The GitHub repository TheClav/Trickski-Image-Classifier contains a labelled image folder "trickski_data" with 4 categories: back, forward, left, right. Examples follow, each with its label.

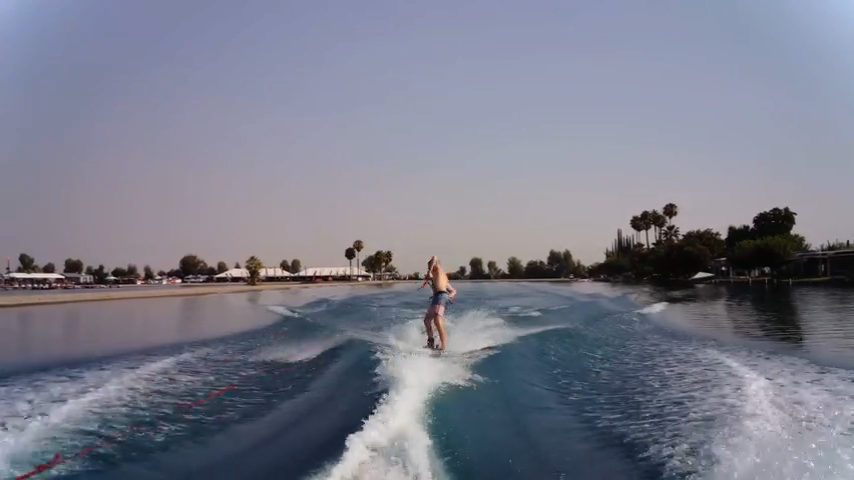
Label: left

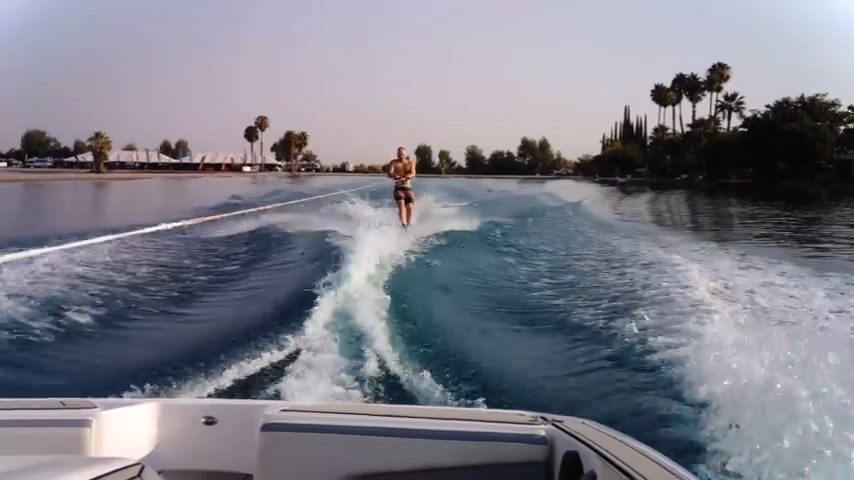
Label: forward

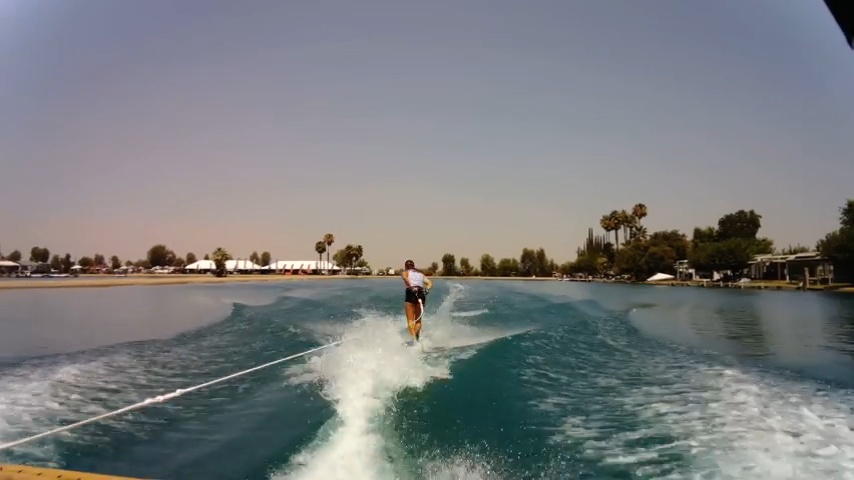
Label: back

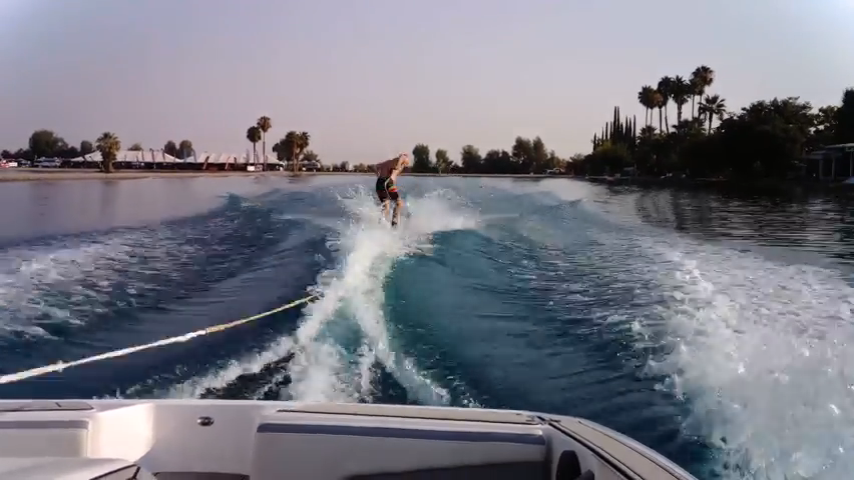
Label: right

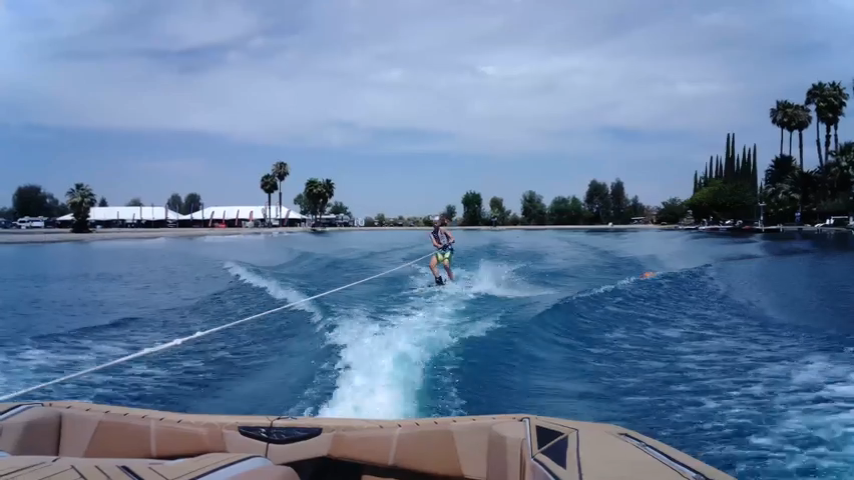
Label: left

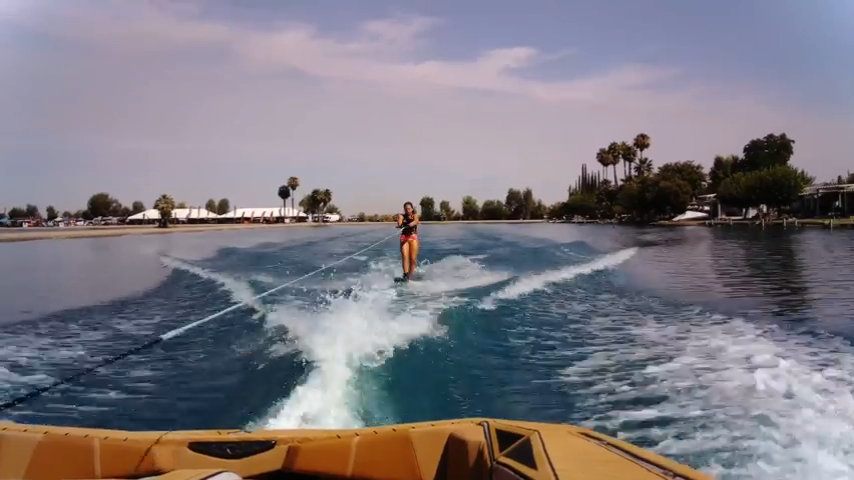
Label: forward
